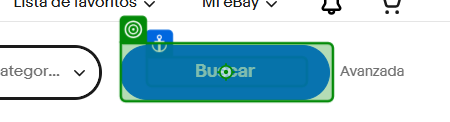
Task: Proceso en blanco
Workflow: Busqueda amazon

Step 1: click on the button 'Buscar' in window 'Artículos electrónicos, autos, ropa, objetos de colección, cupones y más | eBay' (msedge.exe)
